Labelled photos from "dataset", an image-classification folder in Renzo-T/Chess_Scanner. The possible labels are: black bishop, black king, black knight, black pawn, black queen, black rook, nothing, white bishop, white king, white knight, white pawn, white queen, white rook.

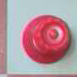
Label: white queen

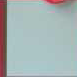
Label: nothing

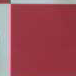
Label: nothing

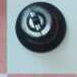
Label: black king

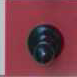
Label: black pawn

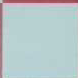
Label: nothing
